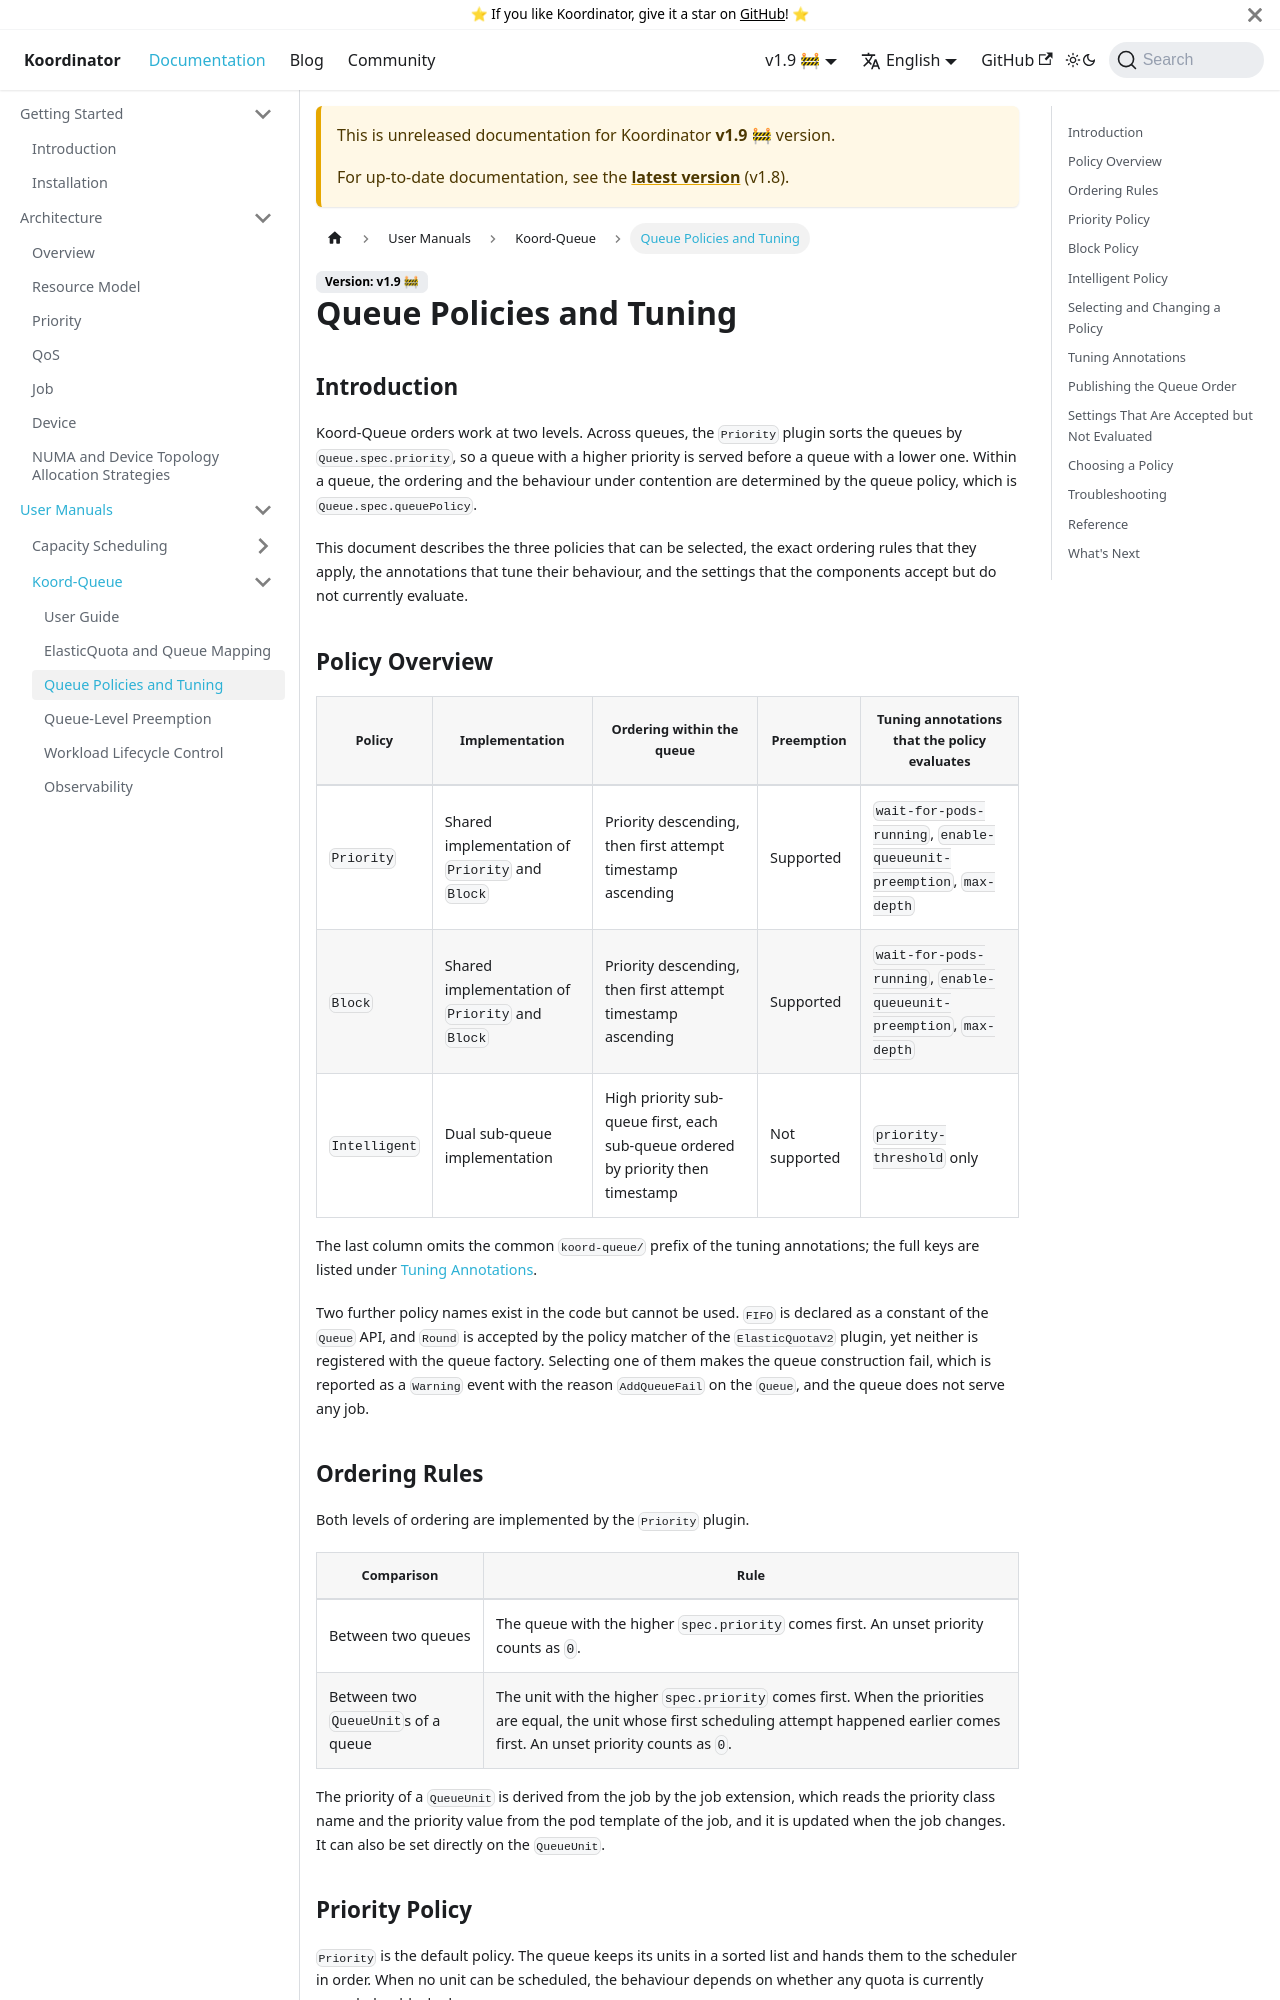

repository: koordinator-sh/website · page: docs/next/user-manuals/queue/queue-policies-and-tuning.html · generator: docusaurus

# Queue Policies and Tuning

## Introduction

Koord-Queue orders work at two levels. Across queues, the `Priority` plugin sorts the queues by
`Queue.spec.priority`, so a queue with a higher priority is served before a queue with a lower one. Within
a queue, the ordering and the behaviour under contention are determined by the queue policy, which is
`Queue.spec.queuePolicy`.

This document describes the three policies that can be selected, the exact ordering rules that they apply,
the annotations that tune their behaviour, and the settings that the components accept but do not currently
evaluate.

## Policy Overview

| Policy | Implementation | Ordering within the queue | Preemption | Tuning annotations that the policy evaluates |
|--------|----------------|---------------------------|------------|----------------------------------------------|
| `Priority` | Shared implementation of `Priority` and `Block` | Priority descending, then first attempt timestamp ascending | Supported | `wait-for-pods-running`, `enable-queueunit-preemption`, `max-depth` |
| `Block` | Shared implementation of `Priority` and `Block` | Priority descending, then first attempt timestamp ascending | Supported | `wait-for-pods-running`, `enable-queueunit-preemption`, `max-depth` |
| `Intelligent` | Dual sub-queue implementation | High priority sub-queue first, each sub-queue ordered by priority then timestamp | Not supported | `priority-threshold` only |

The last column omits the common `koord-queue/` prefix of the tuning annotations; the full keys are listed
under [Tuning Annotations](#tuning-annotations).

Two further policy names exist in the code but cannot be used. `FIFO` is declared as a constant of the
`Queue` API, and `Round` is accepted by the policy matcher of the `ElasticQuotaV2` plugin, yet neither is
registered with the queue factory. Selecting one of them makes the queue construction fail, which is
reported as a `Warning` event with the reason `AddQueueFail` on the `Queue`, and the queue does not serve
any job.

## Ordering Rules

Both levels of ordering are implemented by the `Priority` plugin.

| Comparison | Rule |
|------------|------|
| Between two queues | The queue with the higher `spec.priority` comes first. An unset priority counts as `0`. |
| Between two `QueueUnit`s of a queue | The unit with the higher `spec.priority` comes first. When the priorities are equal, the unit whose first scheduling attempt happened earlier comes first. An unset priority counts as `0`. |

The priority of a `QueueUnit` is derived from the job by the job extension, which reads the priority class
name and the priority value from the pod template of the job, and it is updated when the job changes. It can
also be set directly on the `QueueUnit`.
